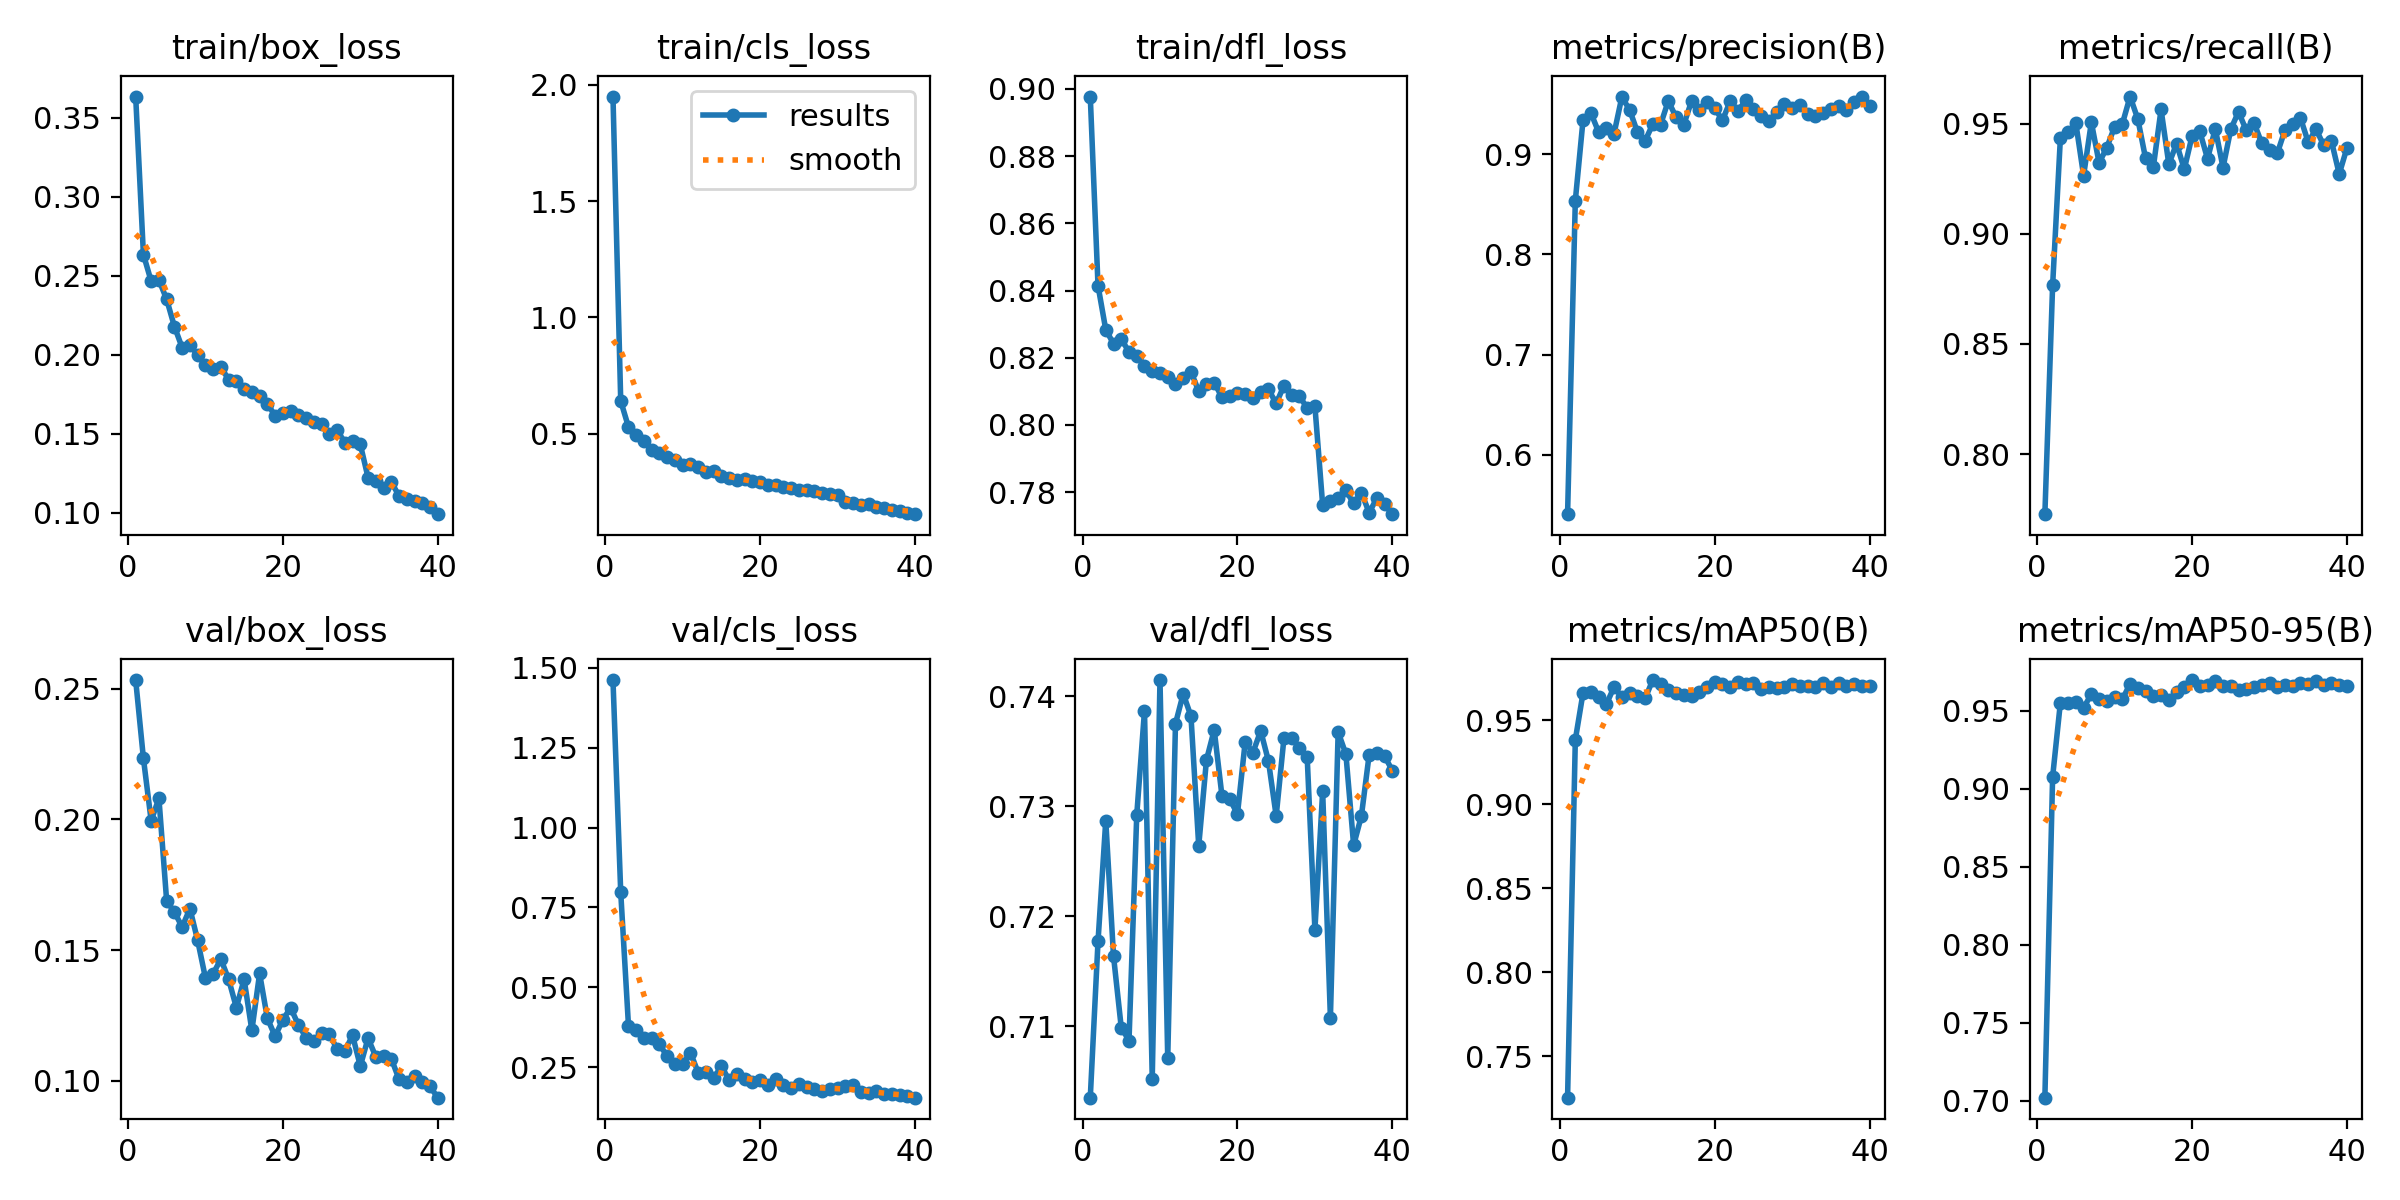

Values plotted in this chart, from the file beside it:
epoch, train/box_loss, train/cls_loss, train/dfl_loss, metrics/precision(B), metrics/recall(B), metrics/mAP50(B), metrics/mAP50-95(B), val/box_loss, val/cls_loss, val/dfl_loss, lr/pg0, lr/pg1, lr/pg2
1, 0.3633, 1.949, 0.8977, 0.5406, 0.7728, 0.7254, 0.7019, 0.2533, 1.461, 0.7035, 0.0003285, 0.0003285, 0.0003285
2, 0.2633, 0.6407, 0.8414, 0.8537, 0.8766, 0.9382, 0.9075, 0.2233, 0.7975, 0.7177, 0.0006455, 0.0006455, 0.0006455
3, 0.2465, 0.5289, 0.8283, 0.9344, 0.9433, 0.9662, 0.955, 0.1994, 0.3806, 0.7287, 0.0009459, 0.0009459, 0.0009459
4, 0.2472, 0.4939, 0.8242, 0.9414, 0.9462, 0.9667, 0.9549, 0.2081, 0.3671, 0.7164, 0.0009258, 0.0009258, 0.0009258
5, 0.235, 0.4698, 0.8256, 0.9223, 0.9502, 0.9637, 0.9552, 0.1687, 0.3402, 0.7099, 0.000901, 0.000901, 0.000901
6, 0.2178, 0.4316, 0.8217, 0.9259, 0.9264, 0.9593, 0.9518, 0.1646, 0.3404, 0.7087, 0.0008762, 0.0008762, 0.0008762
7, 0.2044, 0.4159, 0.8206, 0.9205, 0.9506, 0.9696, 0.9607, 0.1588, 0.3217, 0.7292, 0.0008515, 0.0008515, 0.0008515
8, 0.2061, 0.4005, 0.8176, 0.9569, 0.9322, 0.9635, 0.9578, 0.1659, 0.2849, 0.7387, 0.0008268, 0.0008268, 0.0008268
9, 0.1996, 0.3883, 0.8161, 0.9446, 0.9392, 0.9663, 0.9564, 0.1537, 0.2597, 0.7052, 0.000802, 0.000802, 0.000802
10, 0.1932, 0.3638, 0.8155, 0.9223, 0.9486, 0.9645, 0.9587, 0.1394, 0.2613, 0.7415, 0.0007772, 0.0007772, 0.0007772
11, 0.1912, 0.3704, 0.8144, 0.9131, 0.9498, 0.9628, 0.9572, 0.1409, 0.2962, 0.7071, 0.0007525, 0.0007525, 0.0007525
12, 0.1922, 0.3562, 0.8123, 0.93, 0.9623, 0.9738, 0.9672, 0.1465, 0.2331, 0.7375, 0.0007277, 0.0007277, 0.0007277
13, 0.1843, 0.3353, 0.814, 0.9294, 0.9521, 0.9714, 0.9644, 0.1388, 0.2343, 0.7402, 0.000703, 0.000703, 0.000703
14, 0.1833, 0.3386, 0.8158, 0.9531, 0.9342, 0.9677, 0.9629, 0.128, 0.2156, 0.7382, 0.0006783, 0.0006783, 0.0006783
15, 0.1781, 0.3167, 0.8101, 0.9371, 0.9303, 0.9658, 0.9593, 0.1388, 0.2547, 0.7264, 0.0006535, 0.0006535, 0.0006535
16, 0.1764, 0.3083, 0.8122, 0.9294, 0.9564, 0.965, 0.9603, 0.1193, 0.2089, 0.7342, 0.0006287, 0.0006287, 0.0006287
17, 0.1737, 0.3001, 0.8126, 0.9528, 0.9317, 0.964, 0.9568, 0.141, 0.2286, 0.7369, 0.000604, 0.000604, 0.000604
18, 0.1689, 0.3053, 0.8082, 0.9444, 0.9409, 0.9667, 0.9617, 0.1239, 0.2147, 0.7309, 0.0005793, 0.0005793, 0.0005793
19, 0.1613, 0.2951, 0.8087, 0.9519, 0.9294, 0.9699, 0.9649, 0.1171, 0.2055, 0.7307, 0.0005545, 0.0005545, 0.0005545
20, 0.1628, 0.2905, 0.8094, 0.9456, 0.9444, 0.9728, 0.9696, 0.1233, 0.2105, 0.7293, 0.0005297, 0.0005297, 0.0005297
21, 0.1643, 0.2813, 0.8093, 0.9338, 0.9465, 0.9712, 0.9656, 0.128, 0.1936, 0.7359, 0.000505, 0.000505, 0.000505
22, 0.1617, 0.2774, 0.8081, 0.9531, 0.9341, 0.9699, 0.9662, 0.1214, 0.213, 0.7349, 0.0004802, 0.0004802, 0.0004802
23, 0.1601, 0.2721, 0.8097, 0.9434, 0.9477, 0.9727, 0.9692, 0.1165, 0.1932, 0.7369, 0.0004555, 0.0004555, 0.0004555
24, 0.1571, 0.2663, 0.8106, 0.9537, 0.9301, 0.9715, 0.9655, 0.1152, 0.1839, 0.7341, 0.0004307, 0.0004307, 0.0004307
25, 0.1559, 0.2577, 0.8064, 0.9453, 0.9475, 0.9717, 0.966, 0.1182, 0.1973, 0.7291, 0.000406, 0.000406, 0.000406
26, 0.1498, 0.256, 0.8116, 0.9377, 0.9554, 0.9685, 0.963, 0.118, 0.1891, 0.7362, 0.0003813, 0.0003813, 0.0003813
27, 0.1524, 0.2522, 0.8089, 0.9331, 0.9469, 0.9697, 0.9641, 0.1121, 0.181, 0.7363, 0.0003565, 0.0003565, 0.0003565
28, 0.1444, 0.2436, 0.8086, 0.9423, 0.9504, 0.9689, 0.9655, 0.1114, 0.1745, 0.7353, 0.0003318, 0.0003318, 0.0003318
29, 0.1453, 0.2402, 0.805, 0.9503, 0.9411, 0.9695, 0.9666, 0.1173, 0.1819, 0.7345, 0.000307, 0.000307, 0.000307
30, 0.1432, 0.2378, 0.8056, 0.9464, 0.9379, 0.9715, 0.9676, 0.1056, 0.1867, 0.7188, 0.0002823, 0.0002823, 0.0002823
31, 0.1222, 0.2046, 0.7762, 0.9487, 0.9365, 0.9701, 0.9653, 0.1163, 0.19, 0.7314, 0.0002575, 0.0002575, 0.0002575
32, 0.1203, 0.2, 0.7774, 0.9402, 0.9472, 0.9705, 0.9665, 0.1092, 0.1947, 0.7108, 0.0002327, 0.0002327, 0.0002327
33, 0.1158, 0.1918, 0.7783, 0.9384, 0.9501, 0.9699, 0.9658, 0.1094, 0.1742, 0.7368, 0.000208, 0.000208, 0.000208
34, 0.1195, 0.1972, 0.7805, 0.9407, 0.9525, 0.9719, 0.9674, 0.1085, 0.1696, 0.7348, 0.0001833, 0.0001833, 0.0001833
35, 0.1106, 0.1827, 0.7766, 0.945, 0.9416, 0.9697, 0.967, 0.1006, 0.1759, 0.7265, 0.0001585, 0.0001585, 0.0001585
36, 0.1087, 0.1786, 0.7798, 0.9479, 0.9476, 0.9719, 0.9689, 0.09958, 0.1664, 0.7291, 0.0001337, 0.0001337, 0.0001337
37, 0.1072, 0.1706, 0.7739, 0.9438, 0.9401, 0.9701, 0.9668, 0.102, 0.1658, 0.7347, 0.000109, 0.000109, 0.000109
38, 0.1064, 0.1681, 0.7782, 0.9522, 0.942, 0.9712, 0.9675, 0.0996, 0.162, 0.7349, 8.425e-05, 8.425e-05, 8.425e-05
39, 0.1036, 0.1607, 0.7764, 0.9575, 0.9272, 0.9702, 0.9666, 0.0978, 0.1601, 0.7346, 5.95e-05, 5.95e-05, 5.95e-05
40, 0.09908, 0.154, 0.7734, 0.9478, 0.939, 0.97, 0.9661, 0.09352, 0.155, 0.7332, 3.475e-05, 3.475e-05, 3.475e-05
